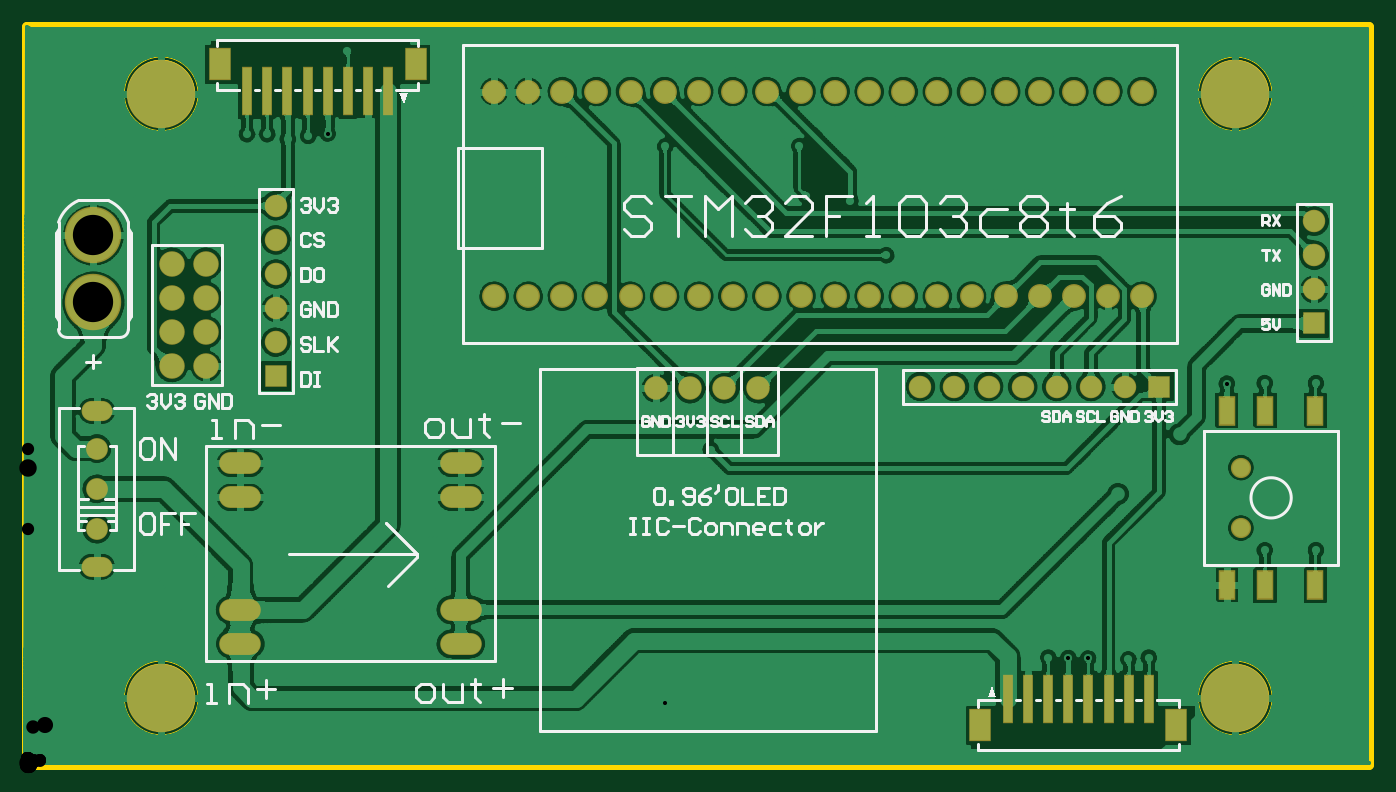
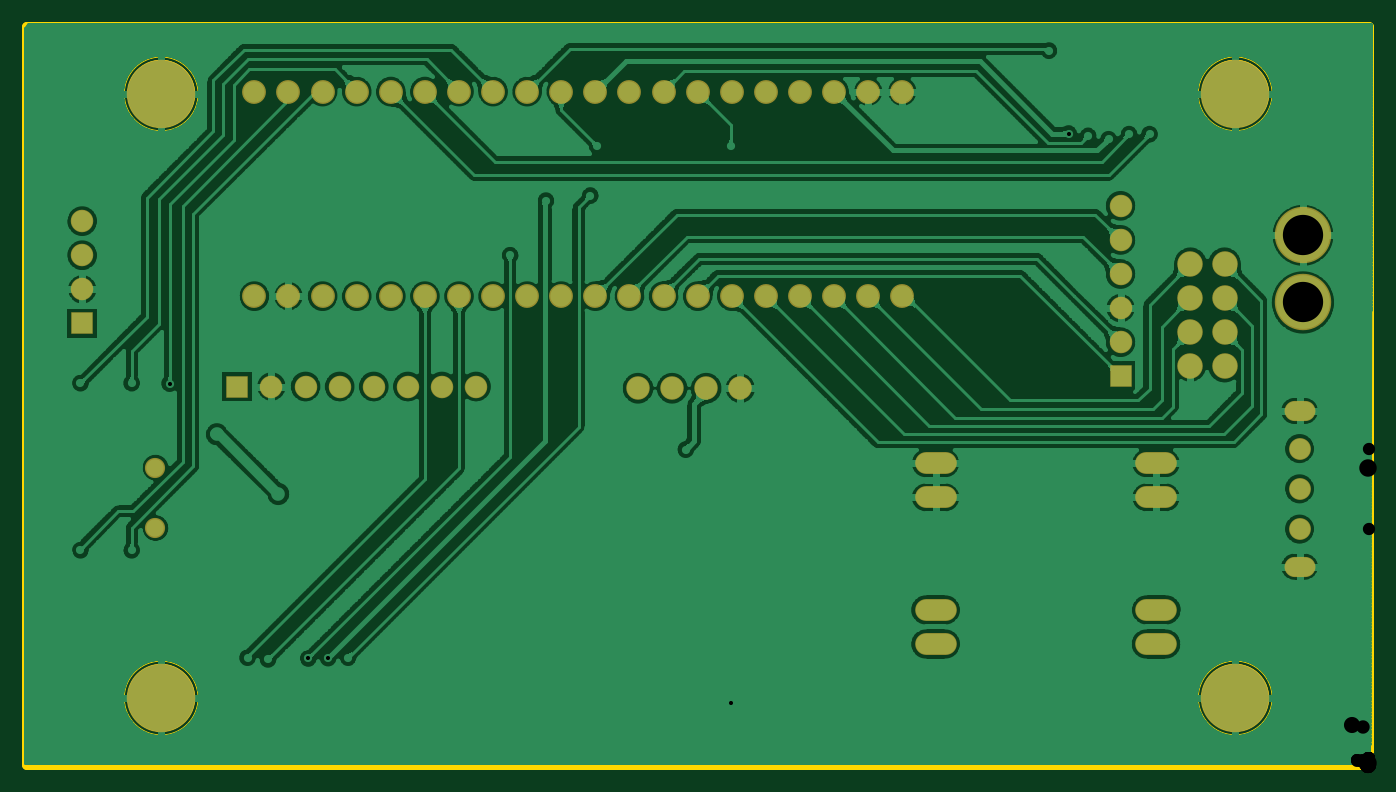
Circuit board: 9 layer files. Board 100.0 x 55.0 mm.
- drill: PCB1-RoundHoles.TXT (1114 bytes)
- drill: PCB1-SlotHoles.TXT (1977 bytes)
- bottom_copper: PCB1.GBL (105768 bytes)
- bottom_mask: PCB1.GBS (2925 bytes)
- outline: PCB1.GM1 (1840 bytes)
- top_copper: PCB1.GTL (294040 bytes)
- top_silk: PCB1.GTO (15581 bytes)
- paste: PCB1.GTP (713 bytes)
- top_mask: PCB1.GTS (3484 bytes)

=== drill: PCB1-RoundHoles.TXT ===
M48
;Layer_Color=9474304
;FILE_FORMAT=2:5
INCH,LZ
;TYPE=PLATED
T1F00S00C0.01200
T3F00S00C0.02000
T5F00S00C0.03500
T7F00S00C0.03600
T8F00S00C0.03937
T9F00S00C0.04724
T10F00S00C0.05118
T11F00S00C0.11811
%
T01
X02995Y00315
X0305379Y0031378
X0311205Y0031262
X0323Y0031
X0329Y00315
X0363Y0063
X0378
X0088193Y0185193
X00825Y01845
X00765Y01835
X00705Y0185
X00645
X0094Y02095
X0187172Y018141
X02265Y01815
X02285Y0167
X02415Y01655
X0252Y01495
X02005Y00925
X0351866Y0111866
X0363Y0112
X0378
T03
X032Y00795
X0338Y0097
T05
X0073Y0114
Y0124
Y0134
Y0144
Y0154
Y0164
X0137Y01375
X0147Y01375
X0157
X0167
X0177
X0187
X0197
X0207
X0217
X0227
X0237
X0247
X0257
X0267
X0277
X0272Y0111
X0262
X0257Y01975
X0247
X0237
X0227
X0217
X0207
X0197
X0187
X0177
X0167
X0157
X0147
X0137
X0267
X0277
X0287
X0297
X0307
X0317
X0327
X0327Y01375
X0317
X0307
X0297
X0287
X0282Y0111
X0292
X0302
X0312
X0322
X0332
X03775Y01295
Y01395
Y01495
Y01595
T07
X00205Y0069189
Y0081
Y0092811
T08
X01845Y011049
X01945Y01105
X02045
X02145
T09
X00425Y0117
Y0127
Y0137
Y0147
X00525
Y0137
Y0127
X005251Y011701
T10
X0356Y00695
Y0087217
T11
X0019501Y0135659
Y0155344
M30

=== drill: PCB1-SlotHoles.TXT ===
M48
;Layer_Color=9474304
;FILE_FORMAT=2:5
INCH,LZ
;TYPE=PLATED
T2F00S00C0.01575
T4F00S00C0.03150
T6F00S00C0.03543
T12F00S00C0.11811
%
G90
G05
T02
G00X034877Y0014134
M15
G01X034879
M16
G00X0346447Y0019685
M15
G01X0346467
M16
G00X034877Y0025236
M15
G01X034879
M16
G00X0354321Y0027559
M15
G01X0354341
M16
G00X0359872Y0025236
M15
G01X0359892
M16
G00X0362195Y0019685
M15
G01X0362215
M16
G00X0359872Y0014134
M15
G01X0359892
M16
G00X0354321Y0011811
M15
G01X0354341
M16
G00X0044911Y0014162
M15
G01X0044931
M16
G00X003936Y0011839
M15
G01X003938
M16
G00X0033809Y0014162
M15
G01X0033829
M16
G00X0031486Y0019713
M15
G01X0031506
M16
G00X0033809Y0025264
M15
G01X0033829
M16
G00X003936Y0027587
M15
G01X003938
M16
G00X0044911Y0025264
M15
G01X0044931
M16
G00X0047234Y0019713
M15
G01X0047254
M16
G00X0044911Y0191327
M15
G01X0044931
M16
G00X003936Y0189004
M15
G01X003938
M16
G00X0033809Y0191327
M15
G01X0033829
M16
G00X0031486Y0196878
M15
G01X0031506
M16
G00X0033809Y0202429
M15
G01X0033829
M16
G00X003936Y0204752
M15
G01X003938
M16
G00X0044911Y0202429
M15
G01X0044931
M16
G00X0047234Y0196878
M15
G01X0047254
M16
G00X0346447Y019685
M15
G01X0346467
M16
G00X034877Y0202401
M15
G01X034879
M16
G00X0354321Y0204724
M15
G01X0354341
M16
G00X0359872Y0202401
M15
G01X0359892
M16
G00X0362195Y019685
M15
G01X0362215
M16
G00X0359872Y0191299
M15
G01X0359892
M16
G00X0354321Y0188976
M15
G01X0354341
M16
G00X034877Y0191299
M15
G01X034879
M16
T04
G00X0022075Y0058165
M15
G01X0018925
M16
G00X0022075Y0103835
M15
G01X0018925
M16
T06
G00X0125069Y00355
M15
G01X0129399
M16
G00X0125069Y0045499
M15
G01X0129399
M16
G00X0060335Y00455
M15
G01X0064665
M16
G00X0060423Y00355
M15
G01X0064753
M16
G00X0060423Y0078492
M15
G01X0064753
M16
G00X0060423Y0088492
M15
G01X0064753
M16
G00X0125068Y0088492
M15
G01X0129399
M16
G00X0125069Y0078492
M15
G01X0129399
M16
T12
G00X0354321Y0019685
M15
G01X0354341
M16
G00X003936Y0019713
M15
G01X003938
M16
G00X003936Y0196878
M15
G01X003938
M16
G00X0354321Y019685
M15
G01X0354341
M16
M17
M30

=== bottom_copper: PCB1.GBL (105768 bytes, source omitted) ===
=== bottom_mask: PCB1.GBS ===
G04*
G04 #@! TF.GenerationSoftware,Altium Limited,Altium Designer,20.0.13 (296)*
G04*
G04 Layer_Color=16711935*
%FSLAX25Y25*%
%MOIN*%
G70*
G01*
G75*
%ADD20C,0.07487*%
%ADD21C,0.07000*%
%ADD22C,0.06400*%
%ADD23O,0.09061X0.05912*%
%ADD24C,0.06600*%
%ADD25R,0.06600X0.06600*%
%ADD26R,0.06600X0.06600*%
%ADD27C,0.06896*%
%ADD28O,0.12211X0.06400*%
%ADD29C,0.05918*%
%ADD30C,0.16548*%
%ADD31C,0.20085*%
%ADD32C,0.02762*%
D20*
X42500Y147000D02*
D03*
X52500D02*
D03*
X42500Y137000D02*
D03*
X52500D02*
D03*
X42500Y127000D02*
D03*
X52500D02*
D03*
X42500Y117000D02*
D03*
X52510Y117010D02*
D03*
D21*
X137000Y197500D02*
D03*
X147000D02*
D03*
X157000D02*
D03*
X167000D02*
D03*
X177000D02*
D03*
X187000D02*
D03*
X197000D02*
D03*
X207000D02*
D03*
X217000D02*
D03*
X227000D02*
D03*
X237000D02*
D03*
X247000D02*
D03*
X257000D02*
D03*
X267000D02*
D03*
X277000D02*
D03*
X287000D02*
D03*
X297000D02*
D03*
X307000D02*
D03*
X317000D02*
D03*
X327000D02*
D03*
X327000Y137500D02*
D03*
X317000D02*
D03*
X307000D02*
D03*
X297000D02*
D03*
X287000D02*
D03*
X277000D02*
D03*
X267000D02*
D03*
X257000D02*
D03*
X247000D02*
D03*
X237000D02*
D03*
X227000D02*
D03*
X217000D02*
D03*
X207000D02*
D03*
X197000D02*
D03*
X187000D02*
D03*
X177000D02*
D03*
X167000D02*
D03*
X157000D02*
D03*
X147000D02*
D03*
X137000Y137500D02*
D03*
D22*
X20500Y69189D02*
D03*
Y81000D02*
D03*
Y92811D02*
D03*
D23*
Y103835D02*
D03*
Y58165D02*
D03*
D24*
X262000Y111000D02*
D03*
X272000D02*
D03*
X282000D02*
D03*
X292000D02*
D03*
X302000D02*
D03*
X312000D02*
D03*
X322000D02*
D03*
X73000Y164000D02*
D03*
Y154000D02*
D03*
Y144000D02*
D03*
Y134000D02*
D03*
Y124000D02*
D03*
X377500Y139500D02*
D03*
Y149500D02*
D03*
Y159500D02*
D03*
D25*
X332000Y111000D02*
D03*
D26*
X73000Y114000D02*
D03*
X377500Y129500D02*
D03*
D27*
X214500Y110500D02*
D03*
X204500D02*
D03*
X194500D02*
D03*
X184500Y110490D02*
D03*
D28*
X127234Y45499D02*
D03*
Y78492D02*
D03*
X62500Y45500D02*
D03*
X62588Y78492D02*
D03*
X127234Y35500D02*
D03*
X127234Y88492D02*
D03*
X62588Y35500D02*
D03*
Y88492D02*
D03*
D29*
X356000Y87217D02*
D03*
Y69500D02*
D03*
D30*
X19501Y135659D02*
D03*
Y155344D02*
D03*
D31*
X39370Y19713D02*
D03*
X354331Y19685D02*
D03*
Y196850D02*
D03*
X39370Y196878D02*
D03*
D32*
Y27587D02*
D03*
X33819Y25264D02*
D03*
X31496Y19713D02*
D03*
X33819Y14162D02*
D03*
X39370Y11839D02*
D03*
X44921Y14162D02*
D03*
X47244Y19713D02*
D03*
X44921Y25264D02*
D03*
X354331Y27559D02*
D03*
X348780Y25236D02*
D03*
X346457Y19685D02*
D03*
X348780Y14134D02*
D03*
X354331Y11811D02*
D03*
X359882Y14134D02*
D03*
X362205Y19685D02*
D03*
X359882Y25236D02*
D03*
X354331Y204724D02*
D03*
X348780Y202401D02*
D03*
X346457Y196850D02*
D03*
X348780Y191299D02*
D03*
X354331Y188976D02*
D03*
X359882Y191299D02*
D03*
X362205Y196850D02*
D03*
X359882Y202401D02*
D03*
X39370Y204752D02*
D03*
X33819Y202429D02*
D03*
X31496Y196878D02*
D03*
X33819Y191327D02*
D03*
X39370Y189004D02*
D03*
X44921Y191327D02*
D03*
X47244Y196878D02*
D03*
X44921Y202429D02*
D03*
M02*

=== outline: PCB1.GM1 ===
G04*
G04 #@! TF.GenerationSoftware,Altium Limited,Altium Designer,20.0.13 (296)*
G04*
G04 Layer_Color=16711935*
%FSLAX25Y25*%
%MOIN*%
G70*
G01*
G75*
%ADD37C,0.03000*%
%ADD52C,0.00197*%
%ADD53C,0.00472*%
D37*
X0Y0D02*
X393701D01*
X0D02*
Y216535D01*
X393701Y0D02*
Y216535D01*
X0D02*
X393701D01*
D52*
X28543Y19713D02*
G03*
X28543Y19739I10827J-28D01*
G01*
X38386Y19713D02*
G03*
X38386Y19735I984J2D01*
G01*
X343504Y19685D02*
G03*
X343504Y19711I10827J-28D01*
G01*
X353346Y19685D02*
G03*
X353347Y19707I984J2D01*
G01*
X343504Y196850D02*
G03*
X343504Y196877I10827J-28D01*
G01*
X353346Y196850D02*
G03*
X353347Y196872I984J2D01*
G01*
X28543Y196878D02*
G03*
X28543Y196905I10827J-28D01*
G01*
X38386Y196878D02*
G03*
X38386Y196900I984J2D01*
G01*
X37992Y19713D02*
X40748D01*
X39370Y18335D02*
Y21091D01*
X352953Y19685D02*
X355709D01*
X354331Y18307D02*
Y21063D01*
X352953Y196850D02*
X355709D01*
X354331Y195472D02*
Y198228D01*
X37992Y196878D02*
X40748D01*
X39370Y195500D02*
Y198256D01*
D53*
X29764Y19713D02*
G03*
X29764Y19736I9606J12D01*
G01*
X33701Y19713D02*
G03*
X33701Y19742I5669J-4D01*
G01*
X29764Y19713D02*
G03*
X29764Y19736I9606J12D01*
G01*
X33701Y19713D02*
G03*
X33701Y19742I5669J-4D01*
G01*
X344724Y19685D02*
G03*
X344724Y19708I9606J12D01*
G01*
X348661Y19685D02*
G03*
X348661Y19715I5669J-4D01*
G01*
X344724Y19685D02*
G03*
X344724Y19708I9606J12D01*
G01*
X348661Y19685D02*
G03*
X348661Y19715I5669J-4D01*
G01*
X344724Y196850D02*
G03*
X344724Y196874I9606J12D01*
G01*
X348661Y196850D02*
G03*
X348661Y196880I5669J-4D01*
G01*
X344724Y196850D02*
G03*
X344724Y196874I9606J12D01*
G01*
X348661Y196850D02*
G03*
X348661Y196880I5669J-4D01*
G01*
X29764Y196878D02*
G03*
X29764Y196902I9606J12D01*
G01*
X33701Y196878D02*
G03*
X33701Y196908I5669J-4D01*
G01*
X29764Y196878D02*
G03*
X29764Y196902I9606J12D01*
G01*
X33701Y196878D02*
G03*
X33701Y196908I5669J-4D01*
G01*
M02*

=== top_copper: PCB1.GTL (294040 bytes, source omitted) ===
=== top_silk: PCB1.GTO (15581 bytes, source omitted) ===
=== paste: PCB1.GTP ===
G04*
G04 #@! TF.GenerationSoftware,Altium Limited,Altium Designer,20.0.13 (296)*
G04*
G04 Layer_Color=8421504*
%FSLAX25Y25*%
%MOIN*%
G70*
G01*
G75*
%ADD14R,0.02756X0.13780*%
%ADD15R,0.05906X0.09055*%
%ADD16R,0.04331X0.07874*%
D14*
X76382Y197626D02*
D03*
X70477D02*
D03*
X64571D02*
D03*
X82287D02*
D03*
X88193D02*
D03*
X94098D02*
D03*
X100003D02*
D03*
X105909D02*
D03*
X317190Y19500D02*
D03*
X323095D02*
D03*
X329000D02*
D03*
X311284D02*
D03*
X305379D02*
D03*
X299474D02*
D03*
X293568D02*
D03*
X287663D02*
D03*
D15*
X56500Y205500D02*
D03*
X113980D02*
D03*
X337071Y11626D02*
D03*
X279592D02*
D03*
D16*
X351866Y52768D02*
D03*
X363087D02*
D03*
X377850D02*
D03*
Y103949D02*
D03*
X363087D02*
D03*
X351866D02*
D03*
M02*

=== top_mask: PCB1.GTS ===
G04*
G04 #@! TF.GenerationSoftware,Altium Limited,Altium Designer,20.0.13 (296)*
G04*
G04 Layer_Color=8388736*
%FSLAX25Y25*%
%MOIN*%
G70*
G01*
G75*
%ADD17R,0.03156X0.14179*%
%ADD18R,0.06306X0.09455*%
%ADD19R,0.05131X0.08674*%
%ADD20C,0.07487*%
%ADD21C,0.07000*%
%ADD22C,0.06400*%
%ADD23O,0.09061X0.05912*%
%ADD24C,0.06600*%
%ADD25R,0.06600X0.06600*%
%ADD26R,0.06600X0.06600*%
%ADD27C,0.06896*%
%ADD28O,0.12211X0.06400*%
%ADD29C,0.05918*%
%ADD30C,0.16548*%
%ADD31C,0.20085*%
%ADD32C,0.02762*%
D17*
X76382Y197626D02*
D03*
X70477D02*
D03*
X64571D02*
D03*
X82287D02*
D03*
X88193D02*
D03*
X94098D02*
D03*
X100003D02*
D03*
X105909D02*
D03*
X317190Y19500D02*
D03*
X323095D02*
D03*
X329000D02*
D03*
X311284D02*
D03*
X305379D02*
D03*
X299474D02*
D03*
X293568D02*
D03*
X287663D02*
D03*
D18*
X56500Y205500D02*
D03*
X113980D02*
D03*
X337071Y11626D02*
D03*
X279592D02*
D03*
D19*
X351866Y52768D02*
D03*
X363087D02*
D03*
X377850D02*
D03*
Y103949D02*
D03*
X363087D02*
D03*
X351866D02*
D03*
D20*
X42500Y147000D02*
D03*
X52500D02*
D03*
X42500Y137000D02*
D03*
X52500D02*
D03*
X42500Y127000D02*
D03*
X52500D02*
D03*
X42500Y117000D02*
D03*
X52510Y117010D02*
D03*
D21*
X137000Y197500D02*
D03*
X147000D02*
D03*
X157000D02*
D03*
X167000D02*
D03*
X177000D02*
D03*
X187000D02*
D03*
X197000D02*
D03*
X207000D02*
D03*
X217000D02*
D03*
X227000D02*
D03*
X237000D02*
D03*
X247000D02*
D03*
X257000D02*
D03*
X267000D02*
D03*
X277000D02*
D03*
X287000D02*
D03*
X297000D02*
D03*
X307000D02*
D03*
X317000D02*
D03*
X327000D02*
D03*
X327000Y137500D02*
D03*
X317000D02*
D03*
X307000D02*
D03*
X297000D02*
D03*
X287000D02*
D03*
X277000D02*
D03*
X267000D02*
D03*
X257000D02*
D03*
X247000D02*
D03*
X237000D02*
D03*
X227000D02*
D03*
X217000D02*
D03*
X207000D02*
D03*
X197000D02*
D03*
X187000D02*
D03*
X177000D02*
D03*
X167000D02*
D03*
X157000D02*
D03*
X147000D02*
D03*
X137000Y137500D02*
D03*
D22*
X20500Y69189D02*
D03*
Y81000D02*
D03*
Y92811D02*
D03*
D23*
Y103835D02*
D03*
Y58165D02*
D03*
D24*
X262000Y111000D02*
D03*
X272000D02*
D03*
X282000D02*
D03*
X292000D02*
D03*
X302000D02*
D03*
X312000D02*
D03*
X322000D02*
D03*
X73000Y164000D02*
D03*
Y154000D02*
D03*
Y144000D02*
D03*
Y134000D02*
D03*
Y124000D02*
D03*
X377500Y139500D02*
D03*
Y149500D02*
D03*
Y159500D02*
D03*
D25*
X332000Y111000D02*
D03*
D26*
X73000Y114000D02*
D03*
X377500Y129500D02*
D03*
D27*
X214500Y110500D02*
D03*
X204500D02*
D03*
X194500D02*
D03*
X184500Y110490D02*
D03*
D28*
X127234Y45499D02*
D03*
Y78492D02*
D03*
X62500Y45500D02*
D03*
X62588Y78492D02*
D03*
X127234Y35500D02*
D03*
X127234Y88492D02*
D03*
X62588Y35500D02*
D03*
Y88492D02*
D03*
D29*
X356000Y87217D02*
D03*
Y69500D02*
D03*
D30*
X19501Y135659D02*
D03*
Y155344D02*
D03*
D31*
X39370Y19713D02*
D03*
X354331Y19685D02*
D03*
Y196850D02*
D03*
X39370Y196878D02*
D03*
D32*
Y27587D02*
D03*
X33819Y25264D02*
D03*
X31496Y19713D02*
D03*
X33819Y14162D02*
D03*
X39370Y11839D02*
D03*
X44921Y14162D02*
D03*
X47244Y19713D02*
D03*
X44921Y25264D02*
D03*
X354331Y27559D02*
D03*
X348780Y25236D02*
D03*
X346457Y19685D02*
D03*
X348780Y14134D02*
D03*
X354331Y11811D02*
D03*
X359882Y14134D02*
D03*
X362205Y19685D02*
D03*
X359882Y25236D02*
D03*
X354331Y204724D02*
D03*
X348780Y202401D02*
D03*
X346457Y196850D02*
D03*
X348780Y191299D02*
D03*
X354331Y188976D02*
D03*
X359882Y191299D02*
D03*
X362205Y196850D02*
D03*
X359882Y202401D02*
D03*
X39370Y204752D02*
D03*
X33819Y202429D02*
D03*
X31496Y196878D02*
D03*
X33819Y191327D02*
D03*
X39370Y189004D02*
D03*
X44921Y191327D02*
D03*
X47244Y196878D02*
D03*
X44921Y202429D02*
D03*
M02*

